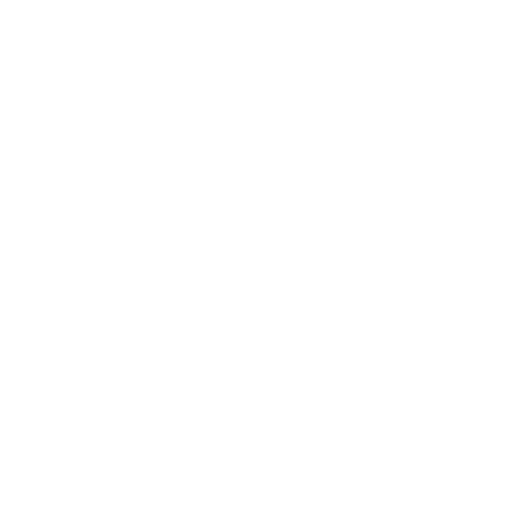
t = 0.00 s
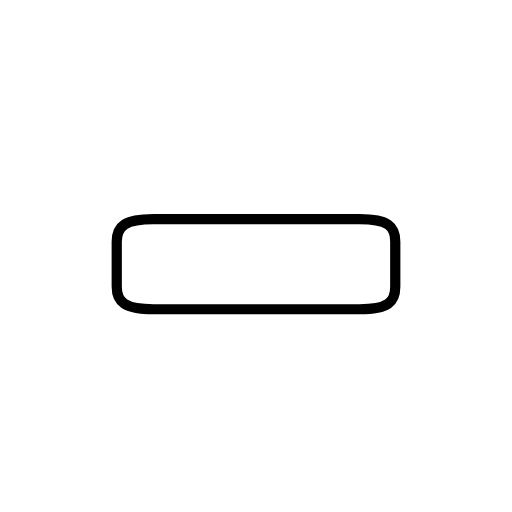
t = 2.05 s
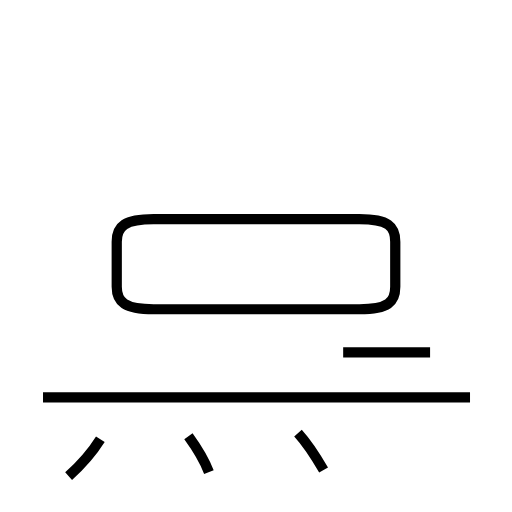
t = 3.95 s
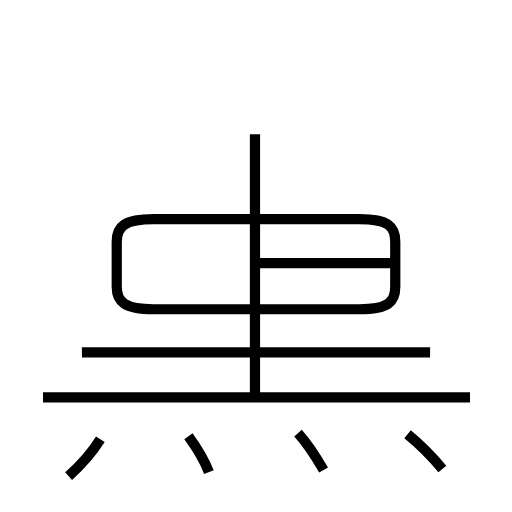
t = 6.02 s
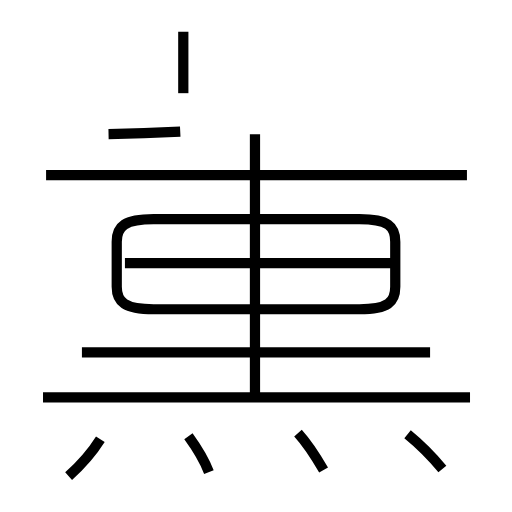
t = 8.03 s
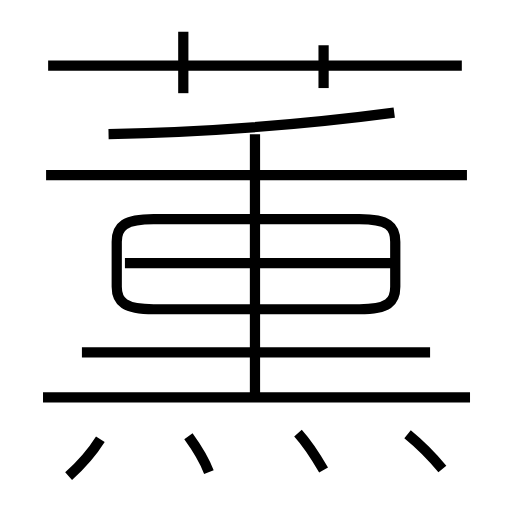
t = 10.00 s

The animated SVG that drew these frames (rendered in a browser with its animation timeline set to each time). Animation: 14 SMIL elements (animate=14); frames cover the first 10.00 s.

<?xml version='1.0' encoding='utf-8'?>
<svg viewBox="0.0 -6.0 50.0 50.0" version="1.1" xmlns="http://www.w3.org/2000/svg"><rect x="-1000" y="-1000" width="2000" height="2000" stroke="white" fill="white" /><g style="fill:none;stroke:#000000;stroke-width:1"><path d="M 15.0 -13.8 L 35.1 -13.8 C 37.9 -13.8 38.6 -14.5 38.6 -16.0 L 38.6 -20.4 C 38.6 -21.9 37.9 -22.6 35.1 -22.6 L 15.0 -22.6 C 12.2 -22.6 11.4 -21.9 11.4 -20.4 L 11.4 -16.0 C 11.4 -14.5 12.2 -13.8 15.0 -13.8 Z " transform="translate(0.0 38.0)" stroke-dasharray="68.24345730560196" stroke-dashoffset="68.24345730560196"><animate attributeName="stroke-dashoffset" from="68.24345730560196" to="0" dur="2.0473037191680588s" begin="0s" fill="freeze" /></path><path d="M 6.7 2.5 C 7.7 1.6 8.8 0.5 9.8 -1.1 " transform="translate(0.0 38.0)" stroke-dasharray="4.76749592365251" stroke-dashoffset="4.76749592365251"><animate attributeName="stroke-dashoffset" from="4.76749592365251" to="0" dur="0.1430248777095753s" begin="2.0473037191680588s" fill="freeze" /></path><path d="M 20.4 2.1 C 19.9 0.8 19.2 -0.3 18.4 -1.4 " transform="translate(0.0 38.0)" stroke-dasharray="4.043257359707318" stroke-dashoffset="4.043257359707318"><animate attributeName="stroke-dashoffset" from="4.043257359707318" to="0" dur="0.12129772079121953s" begin="2.190328596877634s" fill="freeze" /></path><path d="M 31.6 1.9 C 30.9 0.7 30.1 -0.6 29.1 -1.7 " transform="translate(0.0 38.0)" stroke-dasharray="4.391171098794887" stroke-dashoffset="4.391171098794887"><animate attributeName="stroke-dashoffset" from="4.391171098794887" to="0" dur="0.1317351329638466s" begin="2.3116263176688534s" fill="freeze" /></path><path d="M 45.9 -5.2 L 4.2 -5.2 " transform="translate(0.0 38.0)" stroke-dasharray="41.699999999999996" stroke-dashoffset="41.699999999999996"><animate attributeName="stroke-dashoffset" from="41.699999999999996" to="0" dur="1.251s" begin="2.4433614506327s" fill="freeze" /></path><path d="M 42.0 -9.6 L 8.0 -9.6 " transform="translate(0.0 38.0)" stroke-dasharray="34.0" stroke-dashoffset="34.0"><animate attributeName="stroke-dashoffset" from="34.0" to="0" dur="1.02s" begin="3.6943614506327s" fill="freeze" /></path><path d="M 43.2 1.8 C 42.3 0.7 40.9 -0.7 39.8 -1.6 " transform="translate(0.0 38.0)" stroke-dasharray="4.81487958055875" stroke-dashoffset="4.81487958055875"><animate attributeName="stroke-dashoffset" from="4.81487958055875" to="0" dur="0.1444463874167625s" begin="4.714361450632699s" fill="freeze" /></path><path d="M 24.9 -5.5 L 24.9 -30.9 " transform="translate(0.0 38.0)" stroke-dasharray="25.4" stroke-dashoffset="25.4"><animate attributeName="stroke-dashoffset" from="25.4" to="0" dur="0.7619999999999999s" begin="4.8588078380494615s" fill="freeze" /></path><path d="M 38.5 -18.3 L 12.2 -18.3 " transform="translate(0.0 38.0)" stroke-dasharray="26.3" stroke-dashoffset="26.3"><animate attributeName="stroke-dashoffset" from="26.3" to="0" dur="0.789s" begin="5.620807838049461s" fill="freeze" /></path><path d="M 45.6 -26.9 L 4.5 -26.9 " transform="translate(0.0 38.0)" stroke-dasharray="41.1" stroke-dashoffset="41.1"><animate attributeName="stroke-dashoffset" from="41.1" to="0" dur="1.233s" begin="6.409807838049461s" fill="freeze" /></path><path d="M 17.9 -34.9 L 17.9 -40.9 " transform="translate(0.0 38.0)" stroke-dasharray="6.0" stroke-dashoffset="6.0"><animate attributeName="stroke-dashoffset" from="6.0" to="0" dur="0.18s" begin="7.64280783804946s" fill="freeze" /></path><path d="M 10.6 -30.9 C 20.1 -31.1 30.2 -31.9 38.5 -33.0 " transform="translate(0.0 38.0)" stroke-dasharray="27.992235657512996" stroke-dashoffset="27.992235657512996"><animate attributeName="stroke-dashoffset" from="27.992235657512996" to="0" dur="0.8397670697253898s" begin="7.82280783804946s" fill="freeze" /></path><path d="M 45.1 -37.6 L 4.7 -37.6 " transform="translate(0.0 38.0)" stroke-dasharray="40.4" stroke-dashoffset="40.4"><animate attributeName="stroke-dashoffset" from="40.4" to="0" dur="1.212s" begin="8.66257490777485s" fill="freeze" /></path><path d="M 31.6 -35.4 L 31.6 -40.9" transform="translate(0.0 38.0)" stroke-dasharray="5.5" stroke-dashoffset="5.5"><animate attributeName="stroke-dashoffset" from="5.5" to="0" dur="0.16499999999999998s" begin="9.87457490777485s" fill="freeze" /></path></g></svg>
